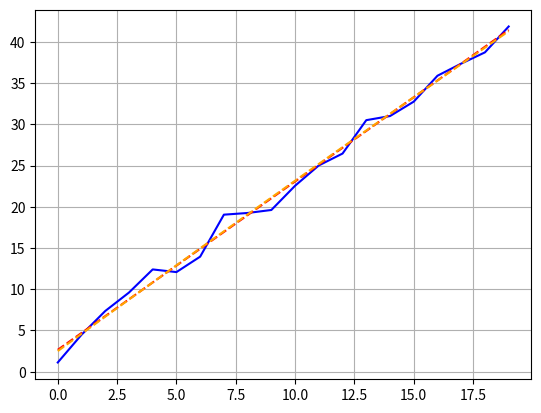

Recreate this plot in Python.

import numpy as np
import matplotlib.pyplot as plt


npoints = 20
slope = 2
offset = 3
x = np.arange(npoints)
y = slope * x + offset + np.random.normal(size=npoints) # y = m*x+n+random
p = np.polyfit(x,y,1)	# Last argument is degree of polynomial
fp = np.poly1d(p)		# So we can call fp(x)

print(fp)

p2 = np.polyfit(x,y,2)
fp2 = np.poly1d(p2)

print(fp2)

fig, ax = plt.subplots()
ax.plot(x,y,color="blue")
ax.plot(x,fp(x),color="red",linestyle='--')
ax.plot(x,fp2(x),color="orange",linestyle='--')
ax.grid()
plt.show()
